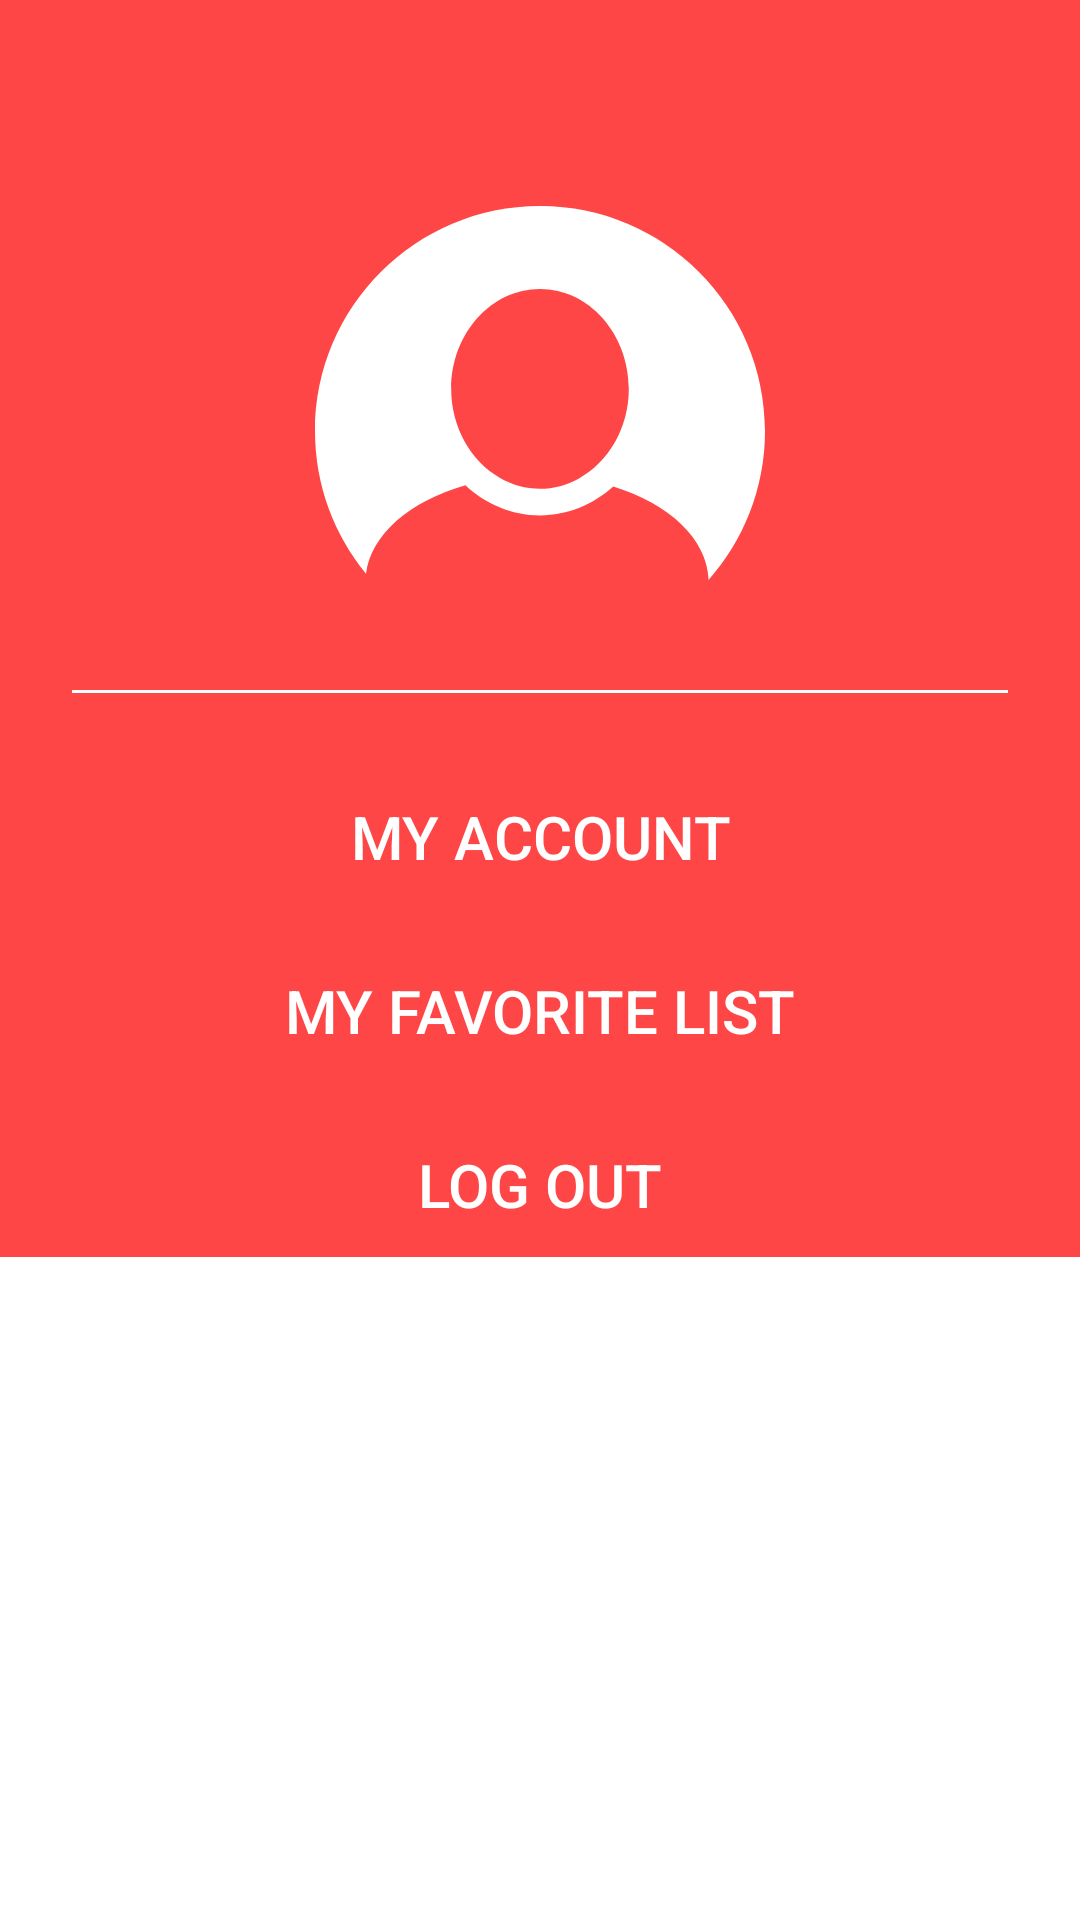

Here is an Android app screen rendered from its layout file. Give the layout XML and the strings, colors and styles it references.
<!-- AndroidManifest.xml: application theme Theme.Wish2Eat -->
<!-- res/layout/dialog_account_fragment.xml -->
<?xml version="1.0" encoding="utf-8"?>
<ScrollView
    xmlns:android="http://schemas.android.com/apk/res/android"
    xmlns:app="http://schemas.android.com/apk/res-auto"
    android:layout_width="match_parent"
    android:layout_height="match_parent">

    <androidx.constraintlayout.widget.ConstraintLayout
        android:layout_width="match_parent"
        android:layout_height="wrap_content"
        android:background="@color/red_primary">

        <androidx.appcompat.widget.AppCompatImageView
            android:id="@+id/accountImagePhoto"
            android:layout_width="@dimen/image_straight_1"
            android:layout_height="@dimen/image_straight_1"
            android:layout_marginTop="@dimen/straight_12"
            android:src="@drawable/ic_user_straight_image"
            app:layout_constraintEnd_toEndOf="parent"
            app:layout_constraintStart_toStartOf="parent"
            app:layout_constraintTop_toTopOf="parent" />

        <View
            android:id="@+id/dividerLine"
            android:layout_width="match_parent"
            android:layout_height="1dp"
            android:layout_marginStart="@dimen/straight_7"
            android:layout_marginTop="@dimen/straight_7"
            android:layout_marginEnd="@dimen/straight_7"
            android:background="@color/white"
            app:layout_constraintEnd_toEndOf="parent"
            app:layout_constraintStart_toStartOf="parent"
            app:layout_constraintTop_toBottomOf="@+id/accountImagePhoto" />

        <androidx.appcompat.widget.AppCompatButton
            android:id="@+id/myAccountButton"
            style="@style/Widget.AppCompat.Button.Borderless"
            android:layout_width="match_parent"
            android:layout_height="wrap_content"
            android:layout_marginTop="@dimen/straight_7"
            android:text="@string/my_account"
            android:textSize="@dimen/straight_string_1"
            android:textColor="@color/white"
            app:layout_constraintEnd_toEndOf="parent"
            app:layout_constraintStart_toStartOf="parent"
            app:layout_constraintTop_toBottomOf="@+id/dividerLine" />

        <androidx.appcompat.widget.AppCompatButton
            android:id="@+id/myFavoriteListButton"
            style="@style/Widget.AppCompat.Button.Borderless"
            android:layout_width="match_parent"
            android:layout_height="wrap_content"
            android:layout_marginTop="@dimen/straight_5"
            android:text="@string/my_favorite_list"
            android:textSize="@dimen/straight_string_1"
            android:textColor="@color/white"
            app:layout_constraintEnd_toEndOf="parent"
            app:layout_constraintStart_toStartOf="parent"
            app:layout_constraintTop_toBottomOf="@+id/myAccountButton" />

        <androidx.appcompat.widget.AppCompatButton
            android:id="@+id/logoutButton"
            style="@style/Widget.AppCompat.Button.Borderless"
            android:layout_width="match_parent"
            android:layout_height="wrap_content"
            android:layout_marginTop="@dimen/straight_5"
            android:text="@string/log_out"
            android:textSize="@dimen/straight_string_1"
            android:textColor="@color/white"
            app:layout_constraintEnd_toEndOf="parent"
            app:layout_constraintStart_toStartOf="parent"
            app:layout_constraintTop_toBottomOf="@+id/myFavoriteListButton" />

    </androidx.constraintlayout.widget.ConstraintLayout>
</ScrollView>
<!-- resources referenced by this layout -->
<resources>
  <color name="red_primary">#FF4646</color>
  <color name="white">#FFFFFFFF</color>
  <dimen name="image_straight_1">150dp</dimen>
  <dimen name="straight_12">56dp</dimen>
  <dimen name="straight_5">10dp</dimen>
  <dimen name="straight_7">24dp</dimen>
  <dimen name="straight_string_1">20sp</dimen>
  <!-- drawable ic_user_straight_image (drawable) -->
  <vector xmlns:android="http://schemas.android.com/apk/res/android"
      android:width="311.541dp"
      android:height="311.541dp"
      android:viewportWidth="311.541"
      android:viewportHeight="311.541">
    <path
        android:fillColor="#FFF"
        android:pathData="M155.771,26.331C69.74,26.331 0,96.071 0,182.102c0,37.488 13.25,71.883 35.314,98.761c3.404,-27.256 30.627,-50.308 68.8,-61.225c13.946,12.994 31.96,20.878 51.656,20.878c19.233,0 36.894,-7.487 50.698,-19.936c38.503,11.871 65.141,36.27 66.017,64.63c24.284,-27.472 39.056,-63.555 39.056,-103.108C311.541,96.071 241.801,26.331 155.771,26.331zM155.771,222.069c-9.944,0 -19.314,-2.732 -27.634,-7.464c-20.05,-11.409 -33.855,-34.756 -33.855,-61.711c0,-38.143 27.583,-69.176 61.489,-69.176c33.909,0 61.489,31.033 61.489,69.176c0,27.369 -14.237,51.004 -34.786,62.215C174.379,219.523 165.346,222.069 155.771,222.069z"/>
  </vector>
  <string name="log_out">Log out</string>
  <string name="my_account">My account</string>
  <string name="my_favorite_list">My Favorite List</string>
  <style name="Theme.Wish2Eat" parent="Theme.MaterialComponents.Light.NoActionBar">
          
          <item name="colorPrimary">@color/red_primary</item>
          <item name="colorPrimaryVariant">@color/red_primary</item>
          <item name="colorOnPrimary">@color/white</item>
          
          <item name="colorSecondary">@color/teal_200</item>
          <item name="colorSecondaryVariant">@color/teal_700</item>
          <item name="colorOnSecondary">@color/black</item>
          
          <item name="android:statusBarColor" tools:targetApi="l">?attr/colorPrimaryVariant</item>
          
      </style>
  <color name="teal_200">#FF03DAC5</color>
  <color name="teal_700">#FF018786</color>
  <color name="black">#FF000000</color>
</resources>
